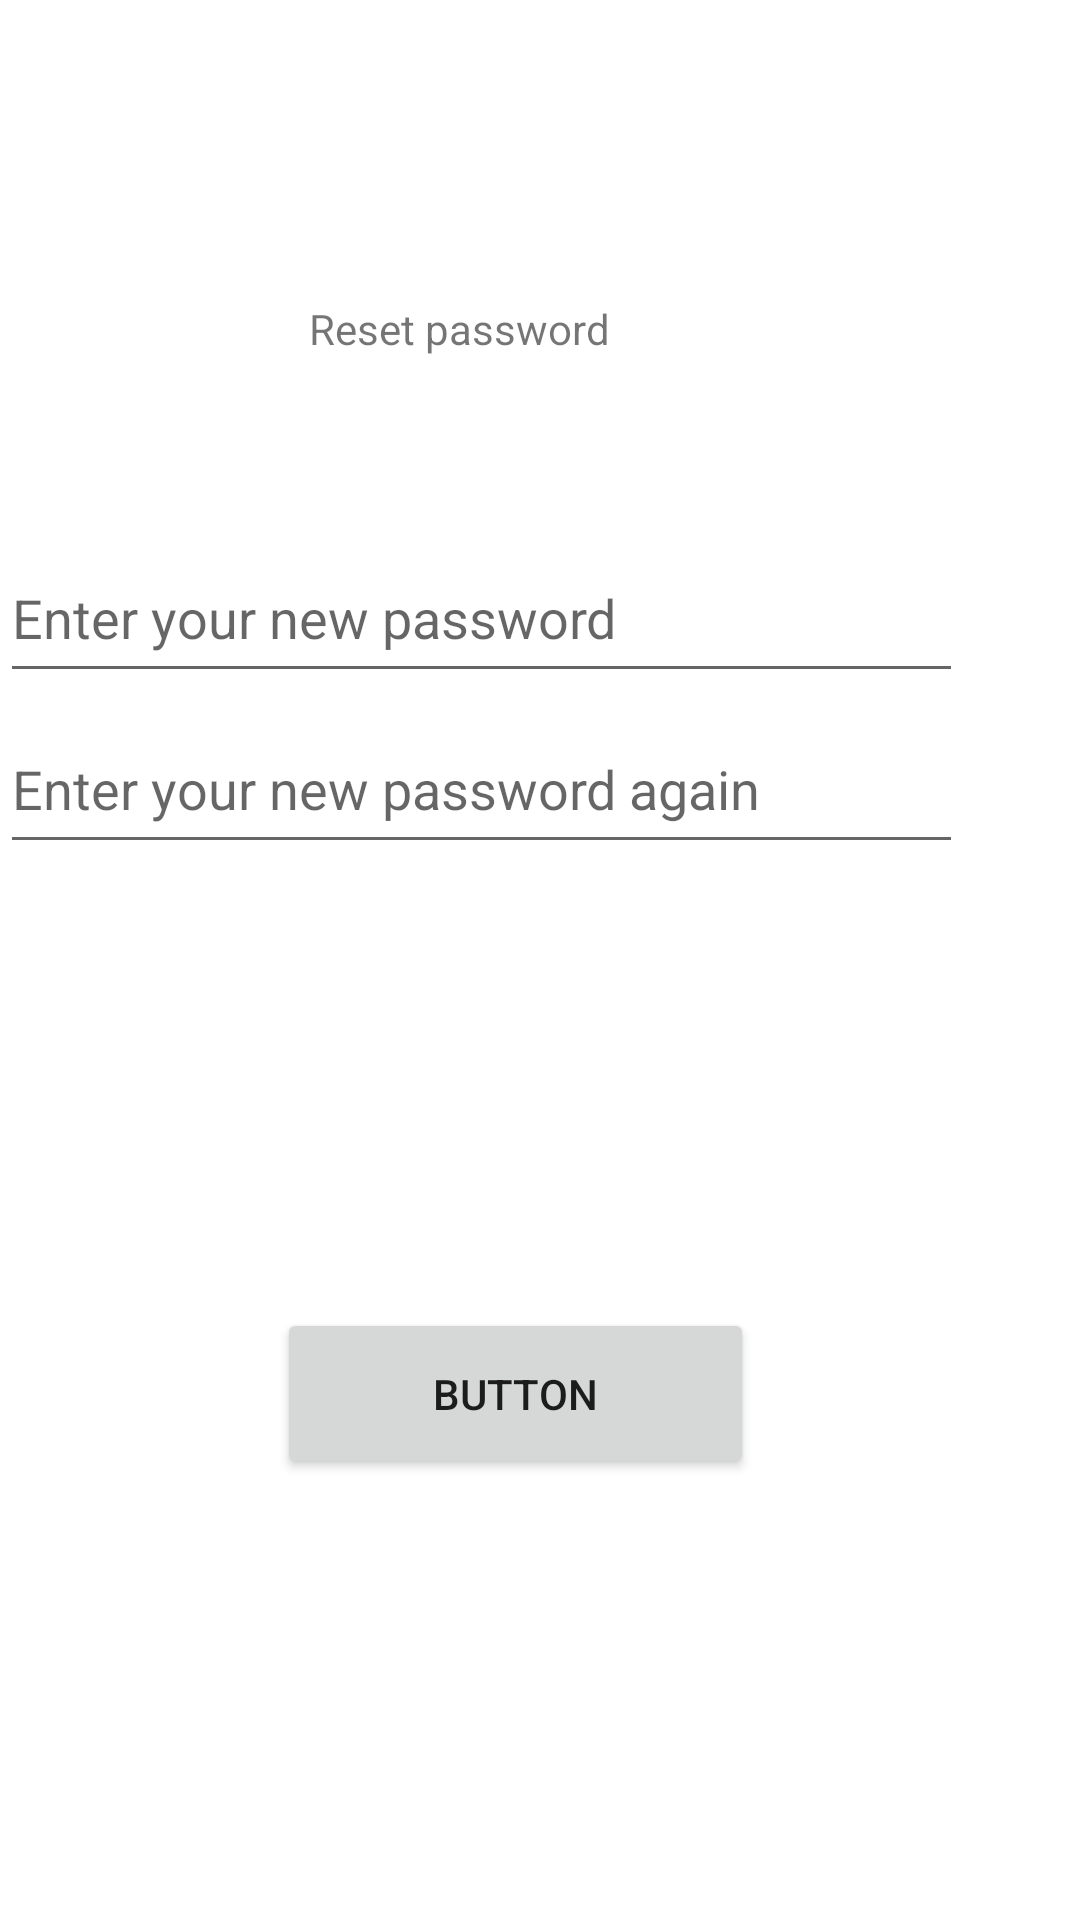

The Android layout XML behind this screen, and the referenced resources:
<!-- AndroidManifest.xml: application theme AppTheme -->
<!-- res/layout/resetpassword.xml -->
<?xml version="1.0" encoding="utf-8"?>
<androidx.constraintlayout.widget.ConstraintLayout xmlns:android="http://schemas.android.com/apk/res/android"
    xmlns:app="http://schemas.android.com/apk/res-auto"
    xmlns:tools="http://schemas.android.com/tools"
    android:layout_width="match_parent"
    android:layout_height="match_parent"
    tools:context=".ResetpasswordActivity">

    <EditText
        android:id="@+id/editTextTextPassword2"
        android:layout_width="321dp"
        android:layout_height="53dp"
        android:layout_marginTop="4dp"
        android:ems="10"
        android:hint="Enter your new password again"
        android:inputType="textPassword"
        app:layout_constraintEnd_toEndOf="parent"
        app:layout_constraintHorizontal_bias="0.0"
        app:layout_constraintStart_toStartOf="parent"
        app:layout_constraintTop_toBottomOf="@+id/editTextTextPassword" />

    <TextView
        android:id="@+id/textView"
        android:layout_width="153dp"
        android:layout_height="22dp"
        android:layout_marginTop="100dp"
        android:text="Reset password"
        app:layout_constraintEnd_toEndOf="parent"
        app:layout_constraintHorizontal_bias="0.498"
        app:layout_constraintStart_toStartOf="parent"
        app:layout_constraintTop_toTopOf="parent" />

    <EditText
        android:id="@+id/editTextTextPassword"
        android:layout_width="321dp"
        android:layout_height="53dp"
        android:layout_marginTop="56dp"
        android:hint="Enter your new password"
        android:ems="10"
        android:inputType="textPassword"
        app:layout_constraintEnd_toEndOf="parent"
        app:layout_constraintHorizontal_bias="0.0"
        app:layout_constraintStart_toStartOf="parent"
        app:layout_constraintTop_toBottomOf="@+id/textView" />

    <Button
        android:id="@+id/button"
        android:layout_width="159dp"
        android:layout_height="57dp"
        android:layout_marginTop="148dp"
        android:text="Button"
        app:layout_constraintEnd_toEndOf="parent"
        app:layout_constraintHorizontal_bias="0.46"
        app:layout_constraintStart_toStartOf="parent"
        app:layout_constraintTop_toBottomOf="@+id/editTextTextPassword2" />

    <ImageView
        android:id="@+id/imageView"
        android:layout_width="74dp"
        android:layout_height="53dp"
        android:layout_marginTop="56dp"
        app:layout_constraintEnd_toEndOf="parent"
        app:layout_constraintHorizontal_bias="0.625"
        app:layout_constraintStart_toEndOf="@+id/editTextTextPassword"
        app:layout_constraintTop_toBottomOf="@+id/textView"
        app:srcCompat="@drawable/ic_baseline_visibility_24" />

    <ImageView
        android:id="@+id/imageView2"
        android:layout_width="74dp"
        android:layout_height="53dp"
        android:layout_marginTop="8dp"
        app:layout_constraintEnd_toEndOf="parent"
        app:layout_constraintHorizontal_bias="0.625"
        app:layout_constraintStart_toEndOf="@+id/editTextTextPassword2"
        app:layout_constraintTop_toBottomOf="@+id/imageView"
        app:srcCompat="@drawable/ic_baseline_check_24" />
</androidx.constraintlayout.widget.ConstraintLayout>
<!-- resources referenced by this layout -->
<resources>
  <style name="AppTheme" parent="Theme.MaterialComponents.Light.NoActionBar">
          <item name="colorPrimary">@color/colorPrimary</item>
          <item name="colorPrimaryVariant">@color/purple_700</item>
          <item name="colorOnPrimary">@color/white</item>
          
          <item name="colorSecondary">@color/teal_200</item>
          <item name="colorSecondaryVariant">@color/teal_700</item>
          <item name="colorOnSecondary">@color/black</item>
          
          <item name="android:statusBarColor" tools:targetApi="l">?attr/colorPrimaryVariant</item>
          
      </style>
  <color name="colorPrimary">@color/teal_500</color>
  <color name="purple_700">#FF3700B3</color>
  <color name="white">#ffffffff</color>
  <color name="teal_200">#FF03DAC5</color>
  <color name="teal_700">#ff00796b</color>
  <color name="black">#ff000000</color>
  <color name="teal_500">#ff009688</color>
</resources>
